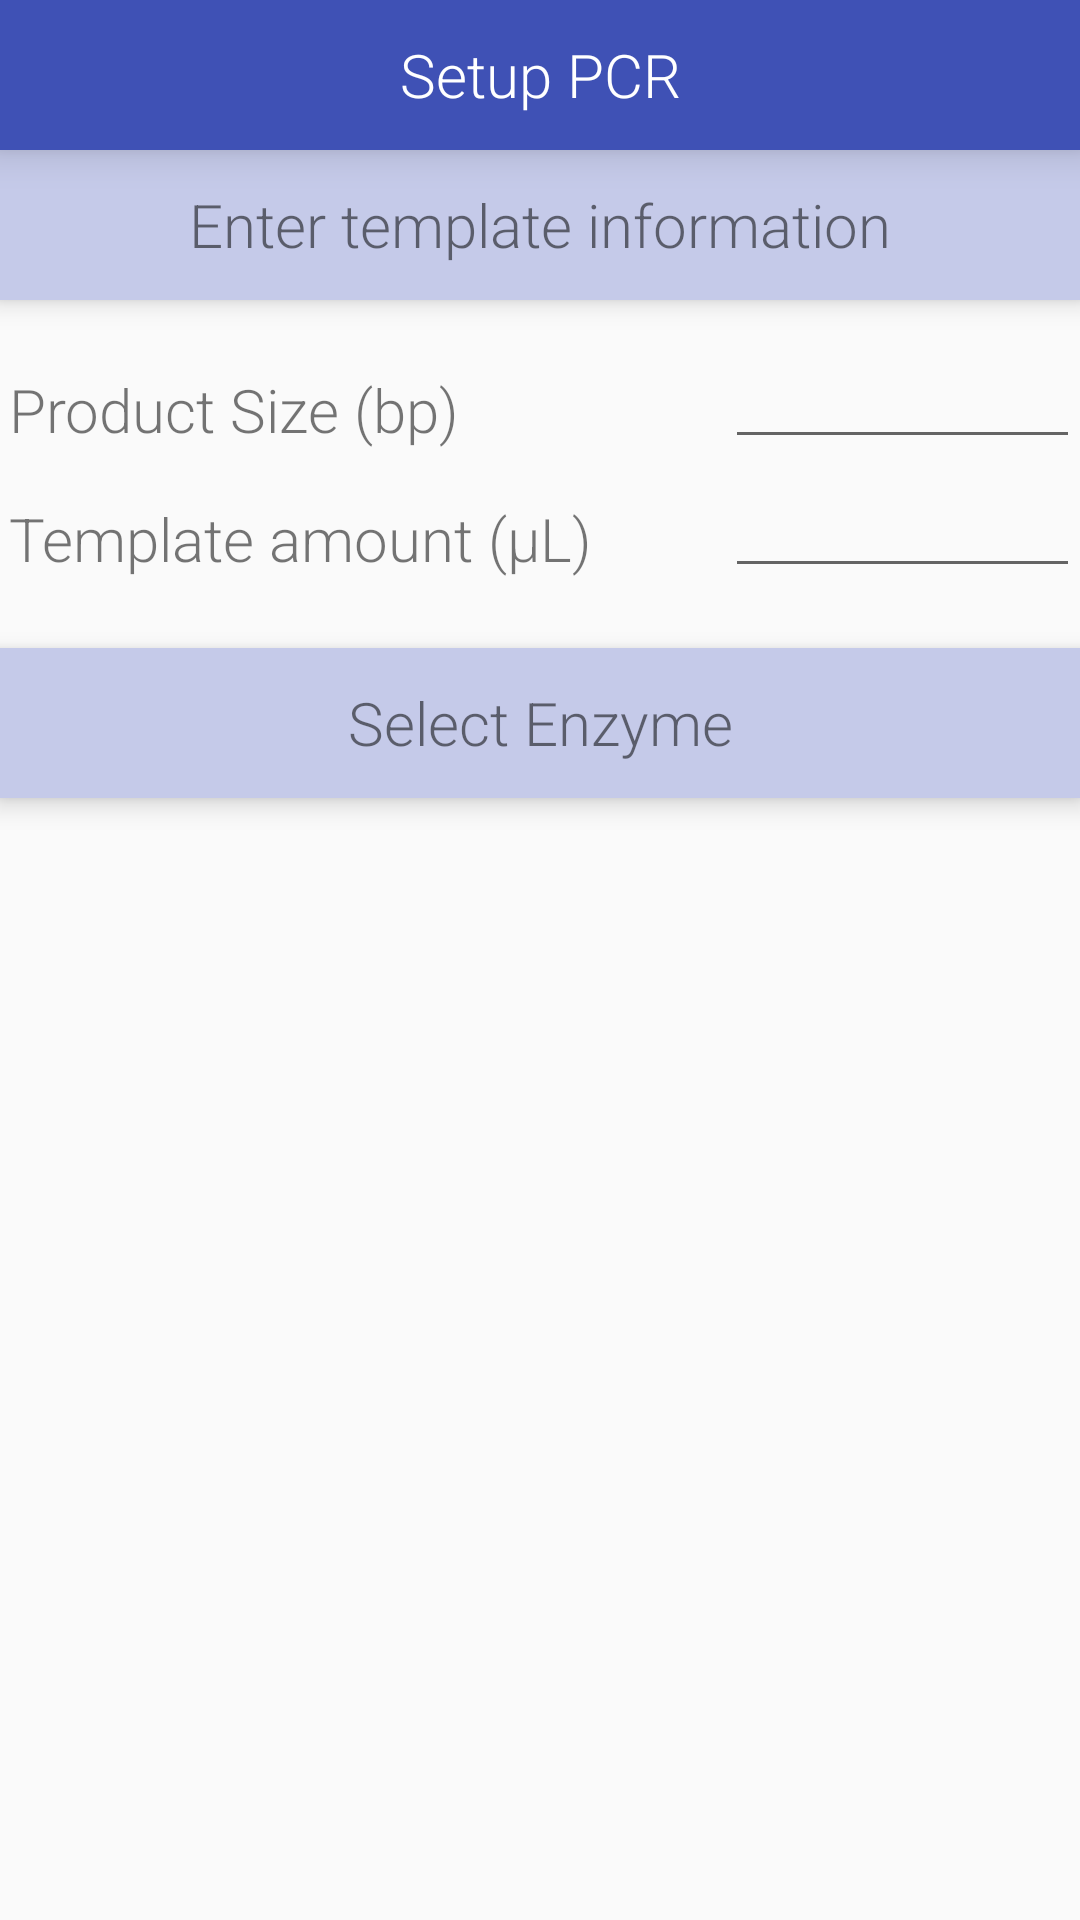

Here is an Android app screen rendered from its layout file. Give the layout XML and the strings, colors and styles it references.
<!-- AndroidManifest.xml: application theme AppTheme -->
<!-- res/layout/pcr_enzyme_select_b.xml -->
<?xml version="1.0" encoding="utf-8"?>
<LinearLayout xmlns:android="http://schemas.android.com/apk/res/android"
    android:orientation="vertical" android:layout_width="match_parent"
    android:layout_height="match_parent">


    <TextView
        android:layout_width="fill_parent"
        android:layout_height="50dp"
        android:text="Setup PCR"
        android:transitionName="trans_codonlookup"
        android:textSize="20dp"
        android:background="#3F51B5"
        android:textColor="#FFFFFF"
        android:id="@+id/tvSetupPCRTitle"
        android:elevation="8dp"
        android:layout_gravity="center_horizontal"
        android:gravity="center"

        />


    <TextView
        android:layout_width="fill_parent"
        android:layout_height="50dp"
        android:text="Enter template information"
        android:textSize="20dp"
        android:background="#C5CAE9"
        android:id="@+id/tvSetupPCR_setup_amounts"
        android:elevation="5dp"
        android:layout_gravity="center_horizontal"
        android:gravity="center"
        android:layout_marginBottom="10dp"
        />

    <LinearLayout
        android:orientation="horizontal" android:layout_width="match_parent"
        android:layout_height="wrap_content">

    <TextView
        android:layout_width="wrap_content"
        android:layout_height="wrap_content"
        android:layout_marginTop="10dp"
        android:padding="3dp"
        android:textSize="20dp"
        android:layout_weight="10"
        android:text="Product Size (bp)"
        android:id="@+id/tvPCRProductSize"
        android:layout_alignParentStart="true"
        />

    <EditText
        android:layout_width="wrap_content"
        android:layout_height="wrap_content"
        android:inputType="number"
        android:ems="5"
        android:padding="3dp"
        android:layout_marginTop="10dp"
        android:textSize="20dp"
        android:id="@+id/etPCRProductSize"
        android:layout_alignBottom="@+id/tvPCRProductSize"
        />

    </LinearLayout>


    <LinearLayout
        android:orientation="horizontal" android:layout_width="match_parent"
        android:layout_height="wrap_content">

    <TextView

        android:layout_width="wrap_content"
        android:layout_height="wrap_content"
        android:padding="3dp"
        android:textSize="20dp"
        android:layout_marginTop="10dp"
        android:layout_weight="10"
        android:text="Template amount (μL)"
        android:id="@+id/tvPCRTemplateAmount"
         />


    <EditText

        android:layout_width="wrap_content"
        android:layout_height="wrap_content"
        android:inputType="number"
        android:ems="5"
        android:padding="3dp"
        android:layout_marginTop="10dp"
        android:textSize="20dp"

        android:id="@+id/etPCRTemplateAmount"

         />

    </LinearLayout>

    <TextView

        android:layout_width="fill_parent"
        android:layout_height="50dp"
        android:text="Select Enzyme"
        android:textSize="20dp"
        android:elevation="5dp"
        android:id="@+id/tvSelectEnzyme"
        android:layout_gravity="center_horizontal"
        android:background="#C5CAE9"
        android:gravity="center"
        android:layout_marginTop="20dp" />

    <ListView
        android:layout_marginTop="10dp"
        android:layout_width="match_parent"
        android:layout_height="wrap_content"
        android:id="@+id/lvSelectPCREnzyme"
        android:layout_gravity="center_horizontal"
        android:layout_alignParentStart="true"
        android:layout_below="@+id/tvSelectEnzyme" />
</LinearLayout>
<!-- resources referenced by this layout -->
<resources>
  <style name="AppTheme" parent="android:Theme.Material.Light">
          
          <item name="android:windowContentTransitions"> true</item>
          <item name="android:windowAllowEnterTransitionOverlap">true</item>
          <item name="android:windowAllowReturnTransitionOverlap">true</item>
  
          <item name="android:textViewStyle">@style/RobotoTextViewStyle</item>
  
          <item name="android:editTextStyle">@style/RobotoEditTextStyle</item>
  
  
          <item name="android:windowSharedElementEnterTransition">@transition/my_transition</item>
            <item name="android:windowSharedElementExitTransition">@transition/my_transition</item>
  
  
  
  
        </style>
  <style name="RobotoTextViewStyle" parent="android:Widget.TextView">
          <item name="android:fontFamily">sans-serif-light</item>
      </style>
  <style name="RobotoEditTextStyle" parent="android:Widget.EditText">
          <item name="android:fontFamily">sans-serif-light</item>
      </style>
</resources>
